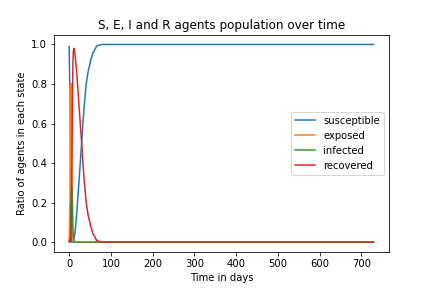

Source data for this figure (header and first rows):
0.98998998998999, 0.8288288288288288, 0.7857857857857858, 0.34134134134134136, 0.07107107107107107, 0.0, 0.0, 0.0, 0.0, 0.001001001001001001, 0.008008008008008008, 0.012012012012012012, 0.024024024024024024, 0.03803803803803804, 0.05205205205205205, 0.07507507507507508, 0.09509509509509509, 0.12212212212212212, 0.14414414414414414, 0.17517517517517517, 0.2072072072072072, 0.23523523523523523, 0.2602602602602603, 0.2992992992992993
0.0, 0.1612, 0.2042, 0.6026, 0.8018, 0.7027, 0.4515, 0.2032, 0.06406, 0.02002, 0.005005, 0.0, 0.0, 0.0, 0.0, 0.0, 0.0, 0.0, 0.0, 0.0, 0.0, 0.0, 0.0, 0.0
0.01001, 0.01001, 0.001001, 0.04605, 0.07708, 0.1762, 0.2603, 0.2703, 0.1562, 0.06106, 0.02102, 0.008008, 0.001001, 0.0, 0.0, 0.0, 0.0, 0.0, 0.0, 0.0, 0.0, 0.0, 0.0, 0.0
0.0, 0.0, 0.009009, 0.01001, 0.05005, 0.1211, 0.2883, 0.5265, 0.7798, 0.9179, 0.966, 0.98, 0.975, 0.962, 0.9479, 0.9249, 0.9049, 0.8779, 0.8559, 0.8248, 0.7928, 0.7648, 0.7397, 0.7007
